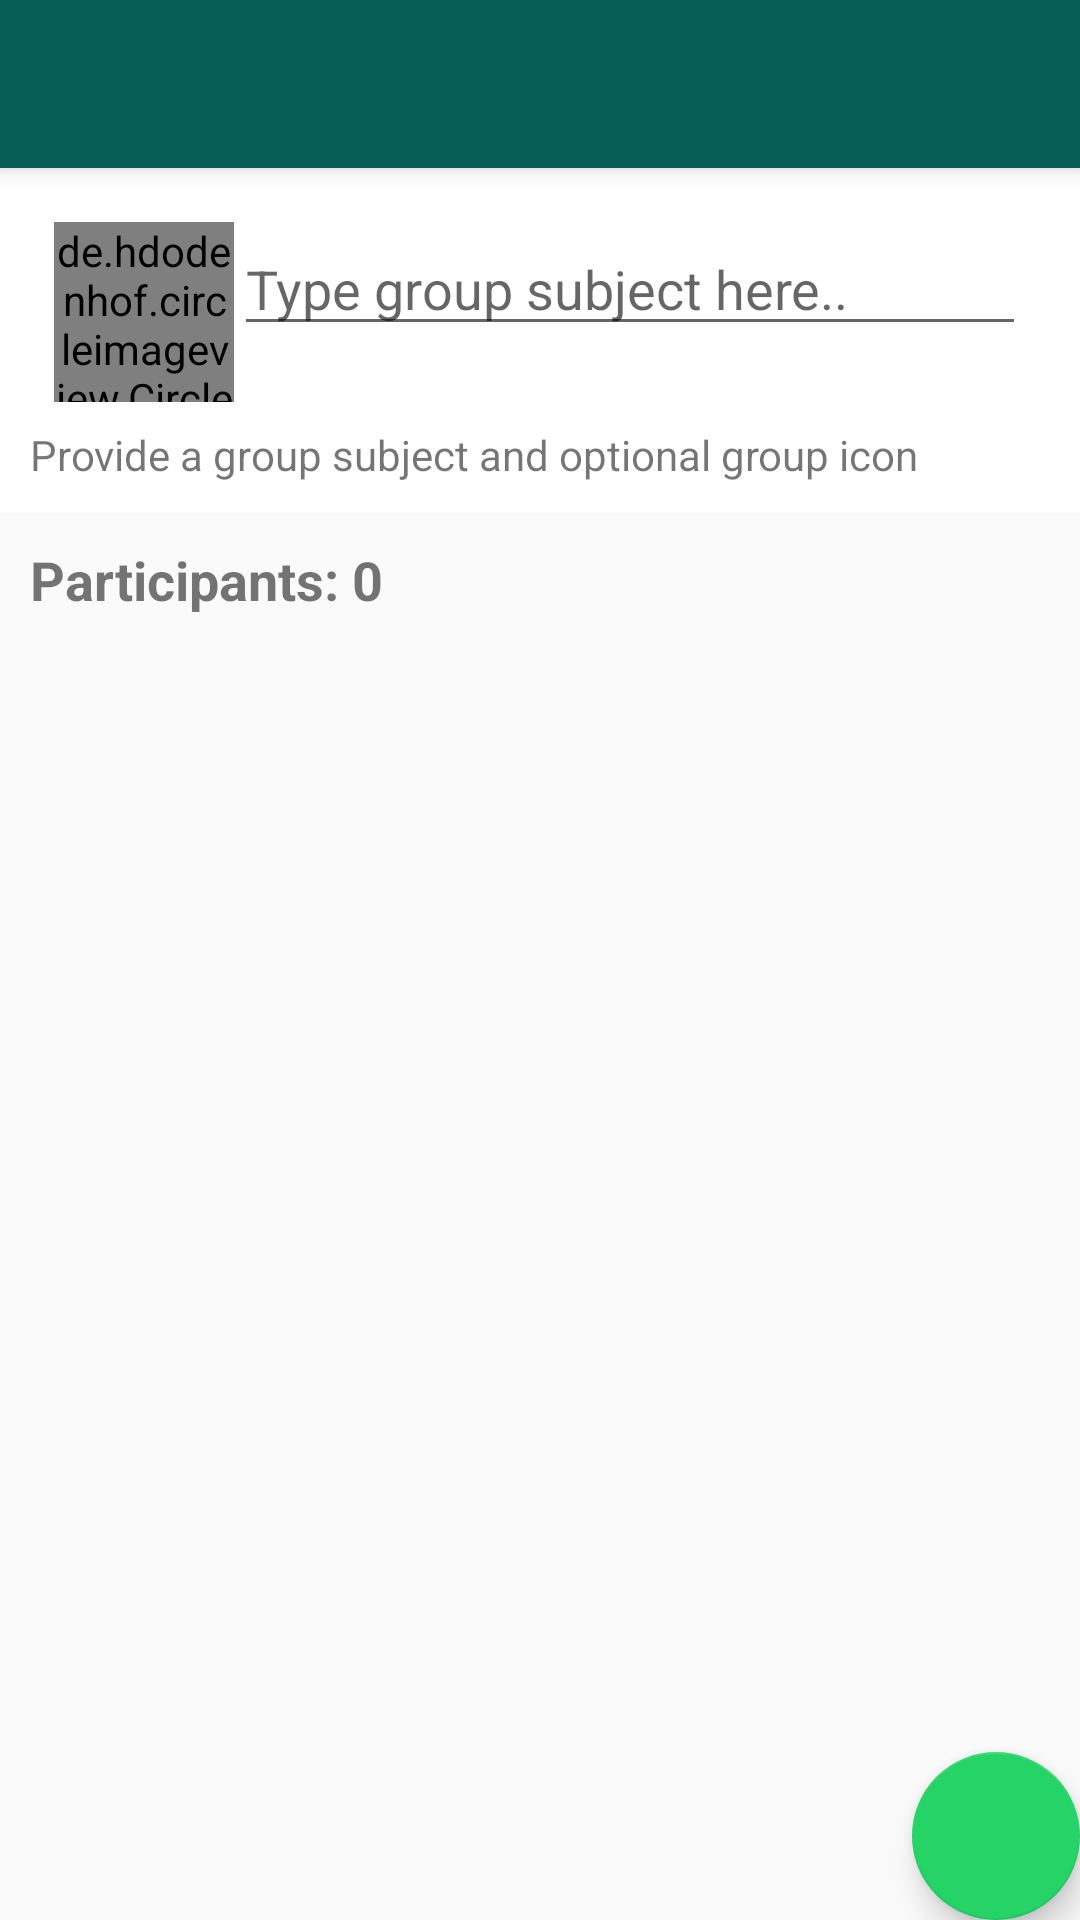

Write the Android layout XML for this screen, with the resource values it uses.
<!-- AndroidManifest.xml: application theme AppTheme -->
<!-- res/layout/activity_register_group.xml -->
<?xml version="1.0" encoding="utf-8"?>
<android.support.design.widget.CoordinatorLayout xmlns:android="http://schemas.android.com/apk/res/android"
    xmlns:app="http://schemas.android.com/apk/res-auto"
    xmlns:tools="http://schemas.android.com/tools"
    android:layout_width="match_parent"
    android:layout_height="match_parent"
    tools:context=".activity.RegisterActivityGroup">

    <android.support.design.widget.AppBarLayout
        android:layout_width="match_parent"
        android:layout_height="wrap_content"
        android:theme="@style/AppTheme.AppBarOverlay">

        <android.support.v7.widget.Toolbar
            android:id="@+id/toolbar"
            android:layout_width="match_parent"
            android:layout_height="?attr/actionBarSize"
            android:background="?attr/colorPrimary"
            app:popupTheme="@style/AppTheme.PopupOverlay" />

    </android.support.design.widget.AppBarLayout>

    <include layout="@layout/content_register_group" />

    <android.support.design.widget.FloatingActionButton
        android:id="@+id/fabSaveGroup"
        android:layout_width="wrap_content"
        android:layout_height="wrap_content"
        android:layout_gravity="bottom|end"
        android:layout_margin="@dimen/fab_margin"
        app:fabSize="normal"
        app:srcCompat="@drawable/ic_confirmar_branco_24dp" />

</android.support.design.widget.CoordinatorLayout>
<!-- res/layout/content_register_group.xml (included above) -->
<?xml version="1.0" encoding="utf-8"?>
<LinearLayout xmlns:android="http://schemas.android.com/apk/res/android"
    xmlns:app="http://schemas.android.com/apk/res-auto"
    xmlns:tools="http://schemas.android.com/tools"
    android:layout_width="match_parent"
    android:layout_height="match_parent"
    android:orientation="vertical"
    app:layout_behavior="@string/appbar_scrolling_view_behavior"
    tools:context=".activity.RegisterActivityGroup"
    tools:showIn="@layout/activity_register_group">

    <LinearLayout
        android:layout_width="match_parent"
        android:layout_height="wrap_content"
        android:background="@android:color/white"
        android:orientation="vertical"
        android:padding="10dp">


        <LinearLayout
            android:layout_width="match_parent"
            android:layout_height="wrap_content"
            android:orientation="horizontal"
            android:padding="8dp">

            <de.hdodenhof.circleimageview.CircleImageView
                android:id="@+id/imageGroup"
                android:layout_width="60dp"
                android:layout_height="60dp"
                android:src="@drawable/standard" />

            <EditText
                android:id="@+id/editGroupName"
                android:layout_width="wrap_content"
                android:layout_height="wrap_content"
                android:layout_weight="1"
                android:ems="10"
                android:hint="Type group subject here.."
                android:inputType="textPersonName" />

        </LinearLayout>

        <TextView
            android:id="@+id/textView3"
            android:layout_width="match_parent"
            android:layout_height="wrap_content"
            android:text="Provide a group subject and optional group icon" />

    </LinearLayout>

    <LinearLayout
        android:layout_width="match_parent"
        android:layout_height="match_parent"
        android:orientation="vertical"
        android:padding="10dp">

        <TextView
            android:id="@+id/textTotalParticipants"
            android:layout_width="match_parent"
            android:layout_height="wrap_content"
            android:text="Participants: 0"
            android:textSize="18sp"
            android:textStyle="bold" />

        <android.support.v7.widget.RecyclerView
            android:id="@+id/recyclerMembersGroup"
            android:layout_width="match_parent"
            android:layout_height="match_parent" />
    </LinearLayout>
</LinearLayout>
<!-- resources referenced by this layout -->
<resources>
  <style name="AppTheme.AppBarOverlay" parent="ThemeOverlay.AppCompat.Dark.ActionBar" />
  <style name="AppTheme.PopupOverlay" parent="ThemeOverlay.AppCompat.Light" />
  <style name="AppTheme" parent="Theme.AppCompat.Light.NoActionBar">
          
          <item name="colorPrimary">@color/colorPrimary</item>
          <item name="colorPrimaryDark">@color/colorPrimaryDark</item>
          <item name="colorAccent">@color/colorAccent</item>
      </style>
  <color name="colorPrimary">#075e54</color>
  <color name="colorPrimaryDark">#054d44</color>
  <color name="colorAccent">#25d366</color>
</resources>
